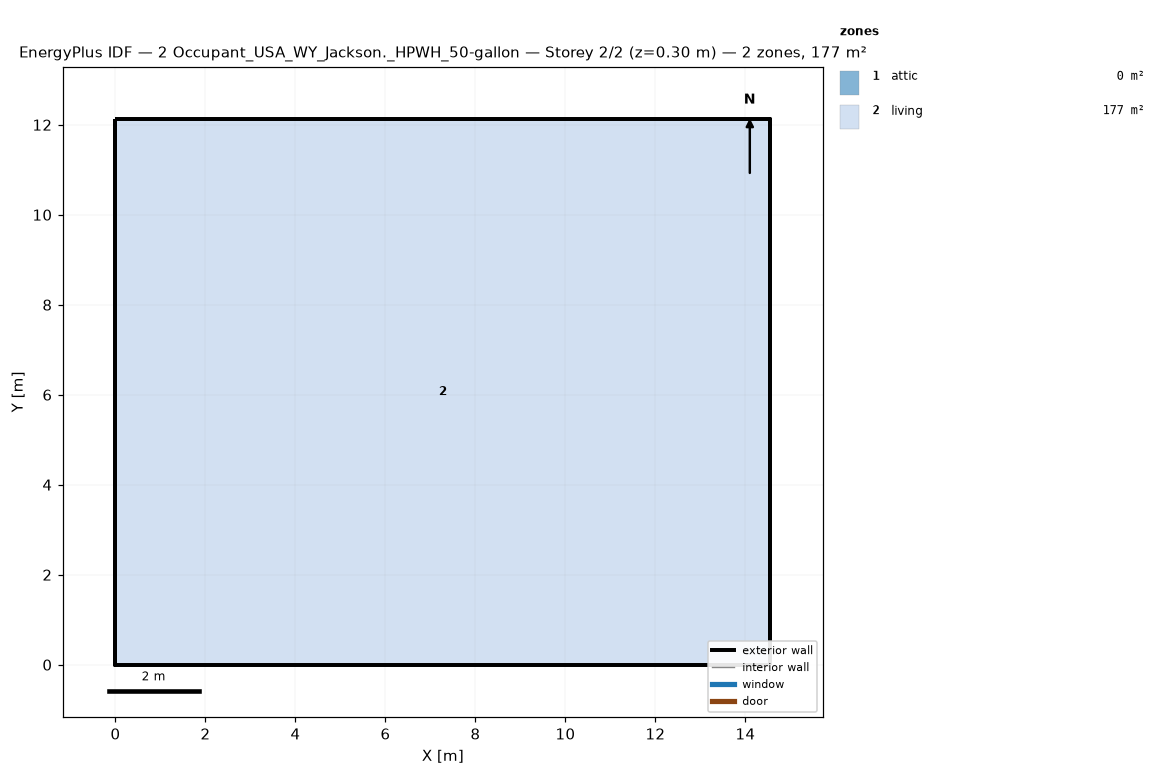
=== STOREY PLAN SPEC (per zone: floor XY polygon, exterior-wall plan segments, windows/doors) ===
zone 1: attic  (0.0 m²)
  exterior wall: (14.55, 0.00) – (14.55, 12.13) – (14.55, 6.06)  [18.2 m]
  exterior wall: (0.00, 12.13) – (0.00, 0.00) – (0.00, 6.06)  [18.2 m]
zone 2: living  (176.5 m²)
  floor: (0.00, 0.00) (0.00, 12.13) (14.55, 12.13) (14.55, 0.00)
  exterior wall: (0.00, 0.00) – (14.55, 0.00)  [14.6 m]
  exterior wall: (14.55, 0.00) – (14.55, 12.13)  [12.1 m]
  exterior wall: (14.55, 12.13) – (0.00, 12.13)  [14.6 m]
  exterior wall: (0.00, 12.13) – (0.00, 0.00)  [12.1 m]

=== DERIVED (storey summary) ===
Building: 2 Occupant_USA_WY_Jackson._HPWH_50-gallon
Storey: 2 of 2  (floor level z = 0.30 m)
Storey gross floor area: 176.5 m²
Zones on this storey: 2
  - attic: floor 0.0 m²; exterior wall 36.4 m (24.5 m²); WWR 0.0%
  - living: floor 176.5 m²; exterior wall 53.4 m (146.4 m²); WWR 0.0%
Zone adjacency: (none detected)